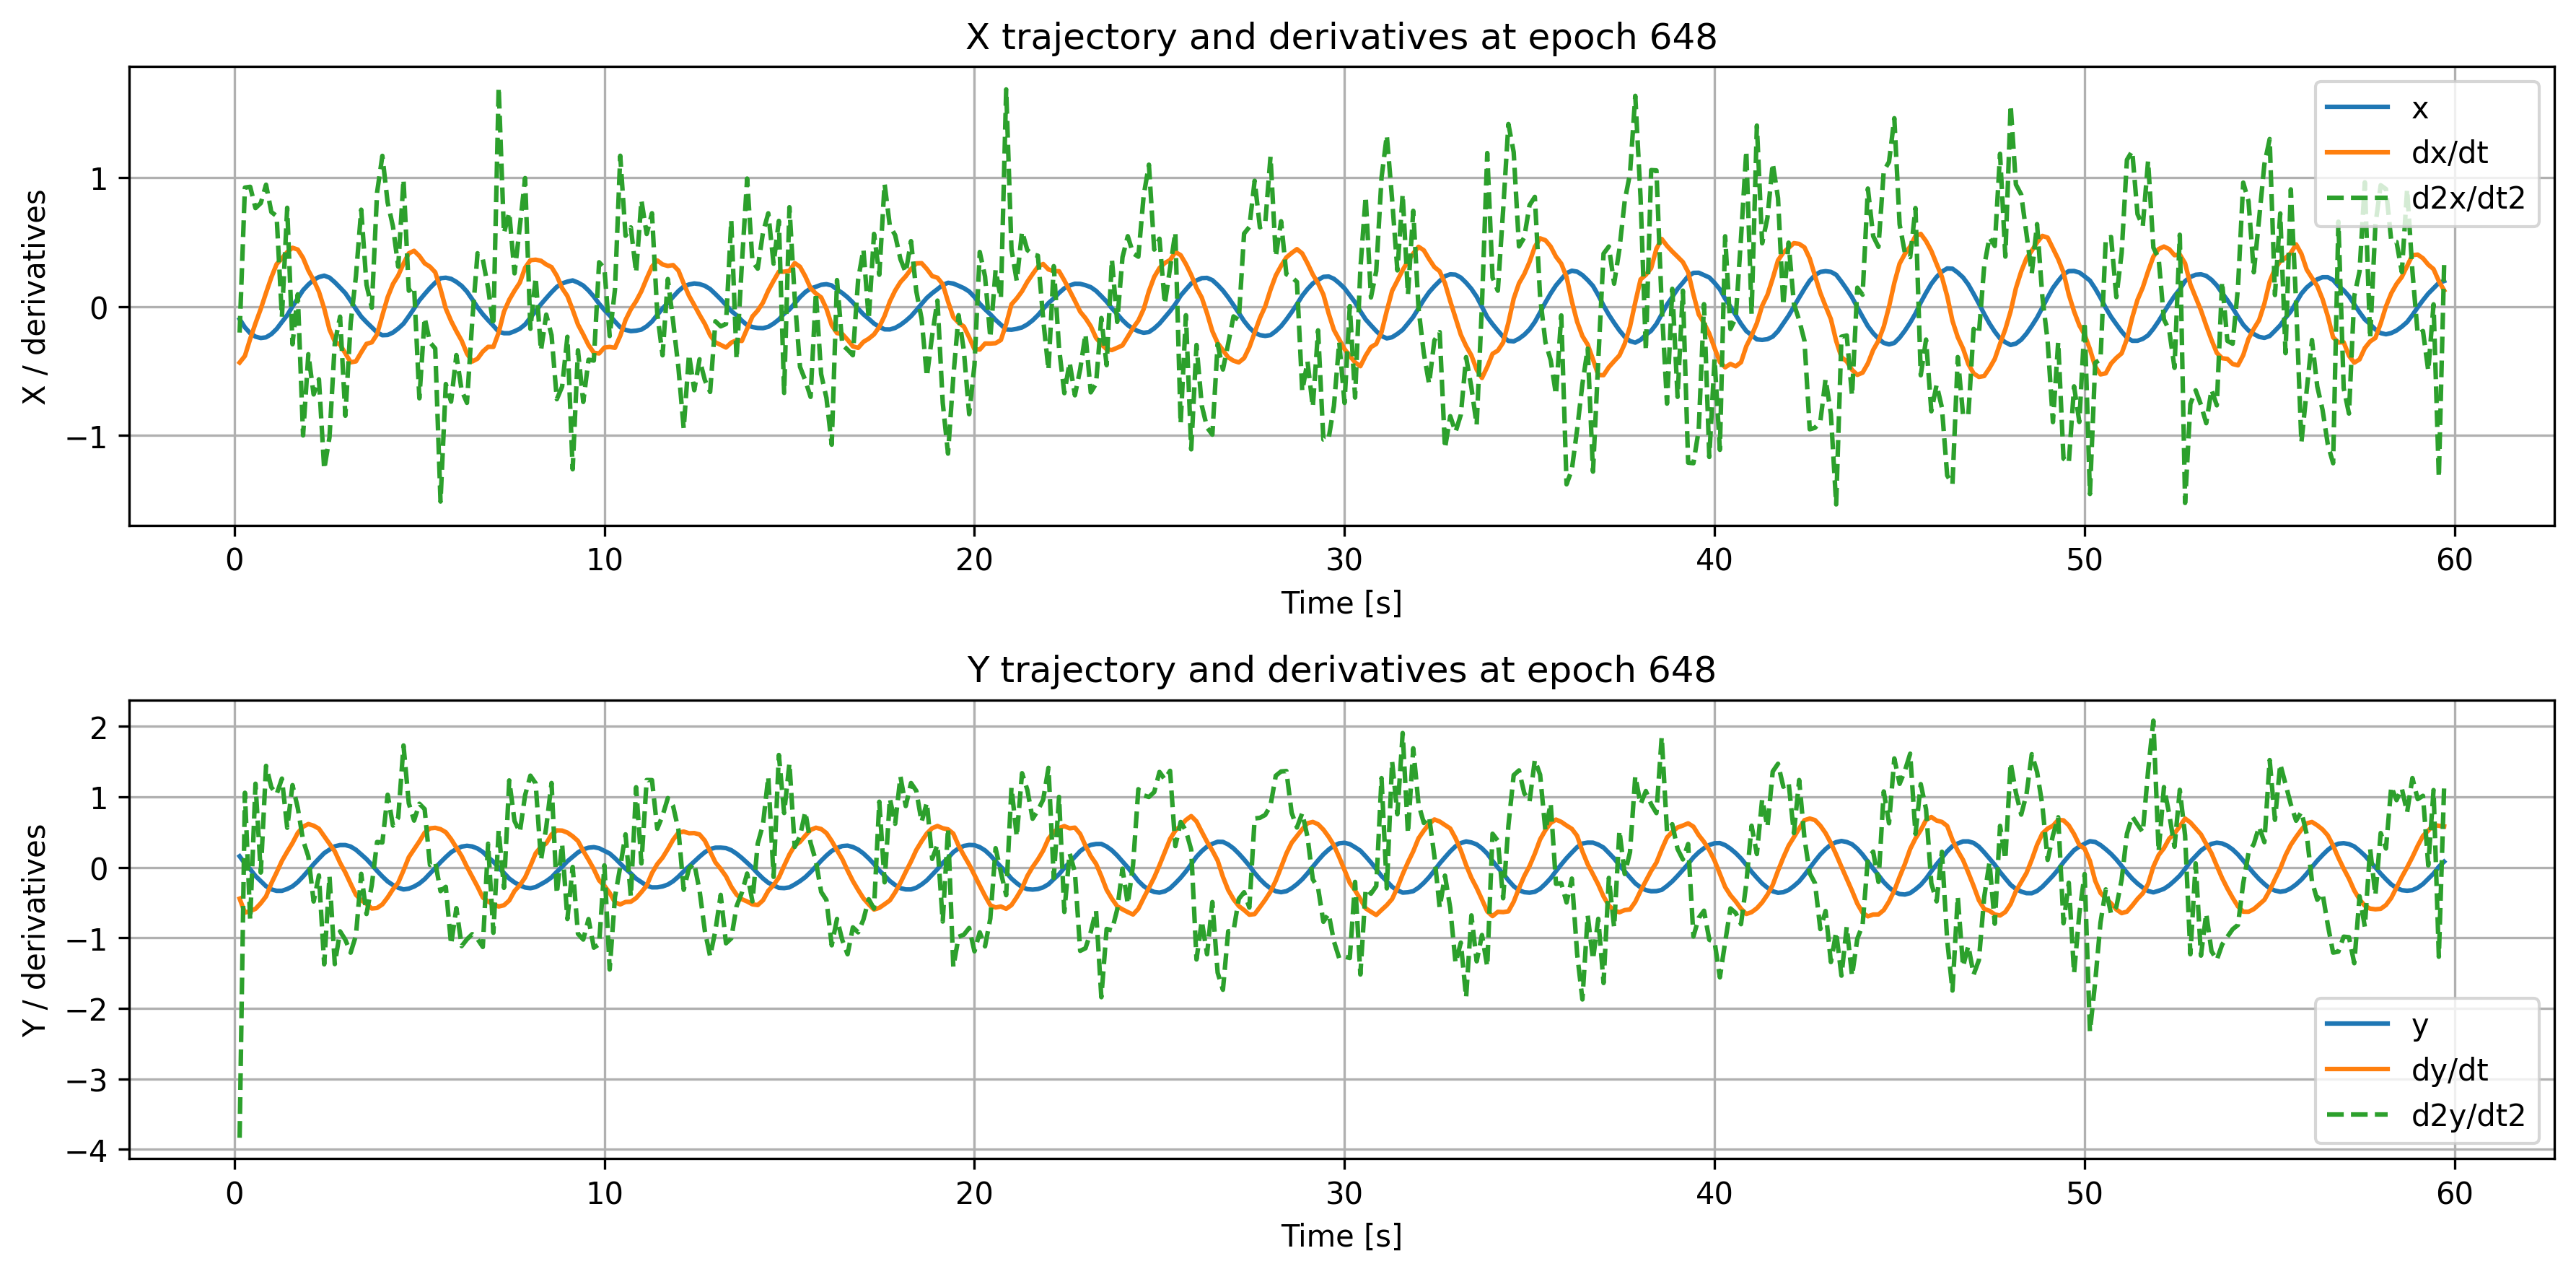

The table this chart was drawn from, first rows:
time, x, dxdt, d2xdt2, y, dydt, d2ydt2
0.1429, -0.09757, -0.4342, -0.202, 0.157, -0.4439, -3.837
0.2857, -0.1617, -0.3828, 0.9216, 0.05445, -0.6424, 1.058
0.4286, -0.2069, -0.2507, 0.9276, -0.02653, -0.6202, -0.7467
0.5714, -0.2333, -0.13, 0.7626, -0.1227, -0.5888, 1.187
0.7143, -0.2441, -0.01831, 0.801, -0.1948, -0.5093, -0.07393
0.8571, -0.2385, 0.1063, 0.9442, -0.2683, -0.4118, 1.44
1.0, -0.2137, 0.2261, 0.7324, -0.3124, -0.2277, 1.136
1.143, -0.1739, 0.3285, 0.7008, -0.3333, -0.07245, 1.038
1.286, -0.1199, 0.3727, -0.08125, -0.3331, 0.09161, 1.259
1.429, -0.06744, 0.4216, 0.7651, -0.3072, 0.2217, 0.5615
1.571, 0.0005903, 0.4553, -0.2928, -0.2698, 0.3451, 1.166
1.714, 0.06265, 0.4412, 0.09467, -0.2086, 0.4886, 0.8425
1.857, 0.1266, 0.3766, -0.9988, -0.1302, 0.5762, 0.384
2.0, 0.1702, 0.2788, -0.3695, -0.04393, 0.6147, 0.1544
2.143, 0.2063, 0.2038, -0.6811, 0.04546, 0.5911, -0.4843
2.286, 0.2285, 0.1149, -0.5637, 0.125, 0.5483, -0.1144
2.429, 0.2391, -0.0155, -1.262, 0.2021, 0.4419, -1.376
2.571, 0.224, -0.178, -1.013, 0.2512, 0.3345, -0.1262
2.714, 0.1883, -0.2706, -0.2845, 0.2977, 0.2275, -1.373
2.857, 0.1467, -0.2965, -0.07856, 0.3162, 0.06453, -0.9081
3.0, 0.1036, -0.3626, -0.8464, 0.3161, -0.07373, -1.028
3.143, 0.04312, -0.4324, -0.1308, 0.2951, -0.2336, -1.211
3.286, -0.01999, -0.425, 0.234, 0.2494, -0.3892, -0.968
3.429, -0.07832, -0.3547, 0.7505, 0.1839, -0.465, -0.09247
3.571, -0.1213, -0.2891, 0.1683, 0.1165, -0.5189, -0.6625
3.714, -0.1609, -0.2777, -0.008948, 0.03565, -0.5842, -0.2522
3.857, -0.2007, -0.2153, 0.8833, -0.05038, -0.5765, 0.36
4.0, -0.2224, -0.06876, 1.168, -0.1291, -0.5257, 0.3522
4.143, -0.2203, 0.07216, 0.8053, -0.2006, -0.427, 1.03
4.286, -0.2018, 0.1741, 0.6216, -0.2511, -0.311, 0.5931
4.429, -0.1706, 0.2405, 0.3088, -0.2894, -0.2183, 0.7049
4.571, -0.1331, 0.3329, 0.9845, -0.3134, -0.04445, 1.729
4.714, -0.07546, 0.412, 0.1225, -0.3021, 0.144, 0.9087
4.857, -0.01536, 0.4316, 0.1519, -0.2723, 0.2563, 0.6635
5.0, 0.04785, 0.3917, -0.7111, -0.2289, 0.3681, 0.9025
5.143, 0.09655, 0.3347, -0.08691, -0.1671, 0.4916, 0.8261
5.286, 0.1435, 0.3087, -0.2772, -0.08846, 0.553, 0.03398
5.429, 0.1847, 0.2656, -0.3256, -0.009106, 0.5608, 0.07416
5.571, 0.2194, 0.1344, -1.511, 0.07176, 0.542, -0.3374
5.714, 0.2231, -0.01636, -0.6005, 0.1457, 0.4981, -0.2766
5.857, 0.2147, -0.1119, -0.7371, 0.2141, 0.4002, -1.094
6.0, 0.1912, -0.1914, -0.3761, 0.2601, 0.2806, -0.579
6.143, 0.16, -0.2647, -0.6505, 0.2943, 0.1595, -1.117
6.286, 0.1155, -0.3645, -0.7465, 0.3056, 0.006739, -1.021
6.429, 0.05584, -0.4259, -0.1127, 0.2962, -0.1339, -0.948
6.571, -0.006152, -0.4045, 0.4127, 0.2674, -0.2742, -1.017
6.714, -0.05972, -0.3488, 0.3662, 0.2178, -0.4276, -1.13
6.857, -0.1058, -0.3124, 0.1443, 0.1452, -0.4843, 0.3357
7.0, -0.149, -0.3129, -0.1513, 0.07946, -0.5267, -0.9287
7.143, -0.1952, -0.2023, 1.699, -0.005253, -0.5552, 0.5293
7.286, -0.2068, -0.04039, 0.568, -0.07916, -0.5382, -0.2911
7.429, -0.2067, 0.05219, 0.7283, -0.159, -0.4708, 1.234
7.571, -0.1919, 0.1226, 0.2572, -0.2137, -0.3357, 0.6579
7.714, -0.1717, 0.1851, 0.6179, -0.2549, -0.253, 0.499
7.857, -0.139, 0.3003, 0.9949, -0.286, -0.1443, 1.023
8.0, -0.08593, 0.359, -0.1727, -0.2962, 0.02165, 1.301
8.143, -0.0364, 0.3629, 0.2264, -0.2798, 0.1997, 1.191
8.286, 0.01775, 0.3546, -0.3414, -0.2391, 0.2919, 0.1001
8.429, 0.06493, 0.3258, -0.06259, -0.1964, 0.3398, 0.5702
8.571, 0.1108, 0.3055, -0.2215, -0.142, 0.466, 1.197
... 358 more rows
